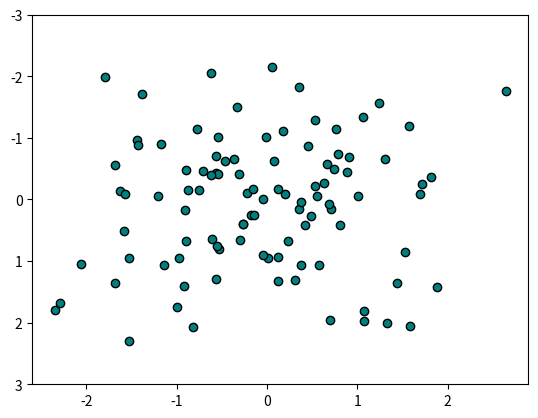

Here is the Python script that generated this plot:
#!/usr/bin/env python3
# -*- coding: utf-8 -*-
"""
Created on Wed Mar 25 10:09:49 2020

@author: seanselzer
"""

import matplotlib.pyplot as plt
import numpy as np

def my_plotter(ax, data1, data2, param_dict, y_lim_max, y_lim_min) :
    """
    A helper function to make a graph

    Parameters
    ----------
    ax : Axes
        The axes to draw to

    data1 : array
       The x data

    data2 : array
       The y data

    param_dict : dict
       Dictionary of kwargs to pass to ax.plot

    Returns
    -------
    out : list
        list of artists added
    """
    out = ax.plot(data1, data2, **param_dict)
    ax.set_ylim(y_lim_max, y_lim_min)
    return out

# which you would then use as:
#
data1, data2, data3, data4 = np.random.randn(4, 100)
fig, ax = plt.subplots(1, 1)
my_plotter(ax, data1, data2, {'linestyle': '',
                              'marker': 'o',
                              'markerfacecolor' : 'teal',
                              'markeredgecolor' : 'black',
                              'label':'Data1'}, 3,-3)
